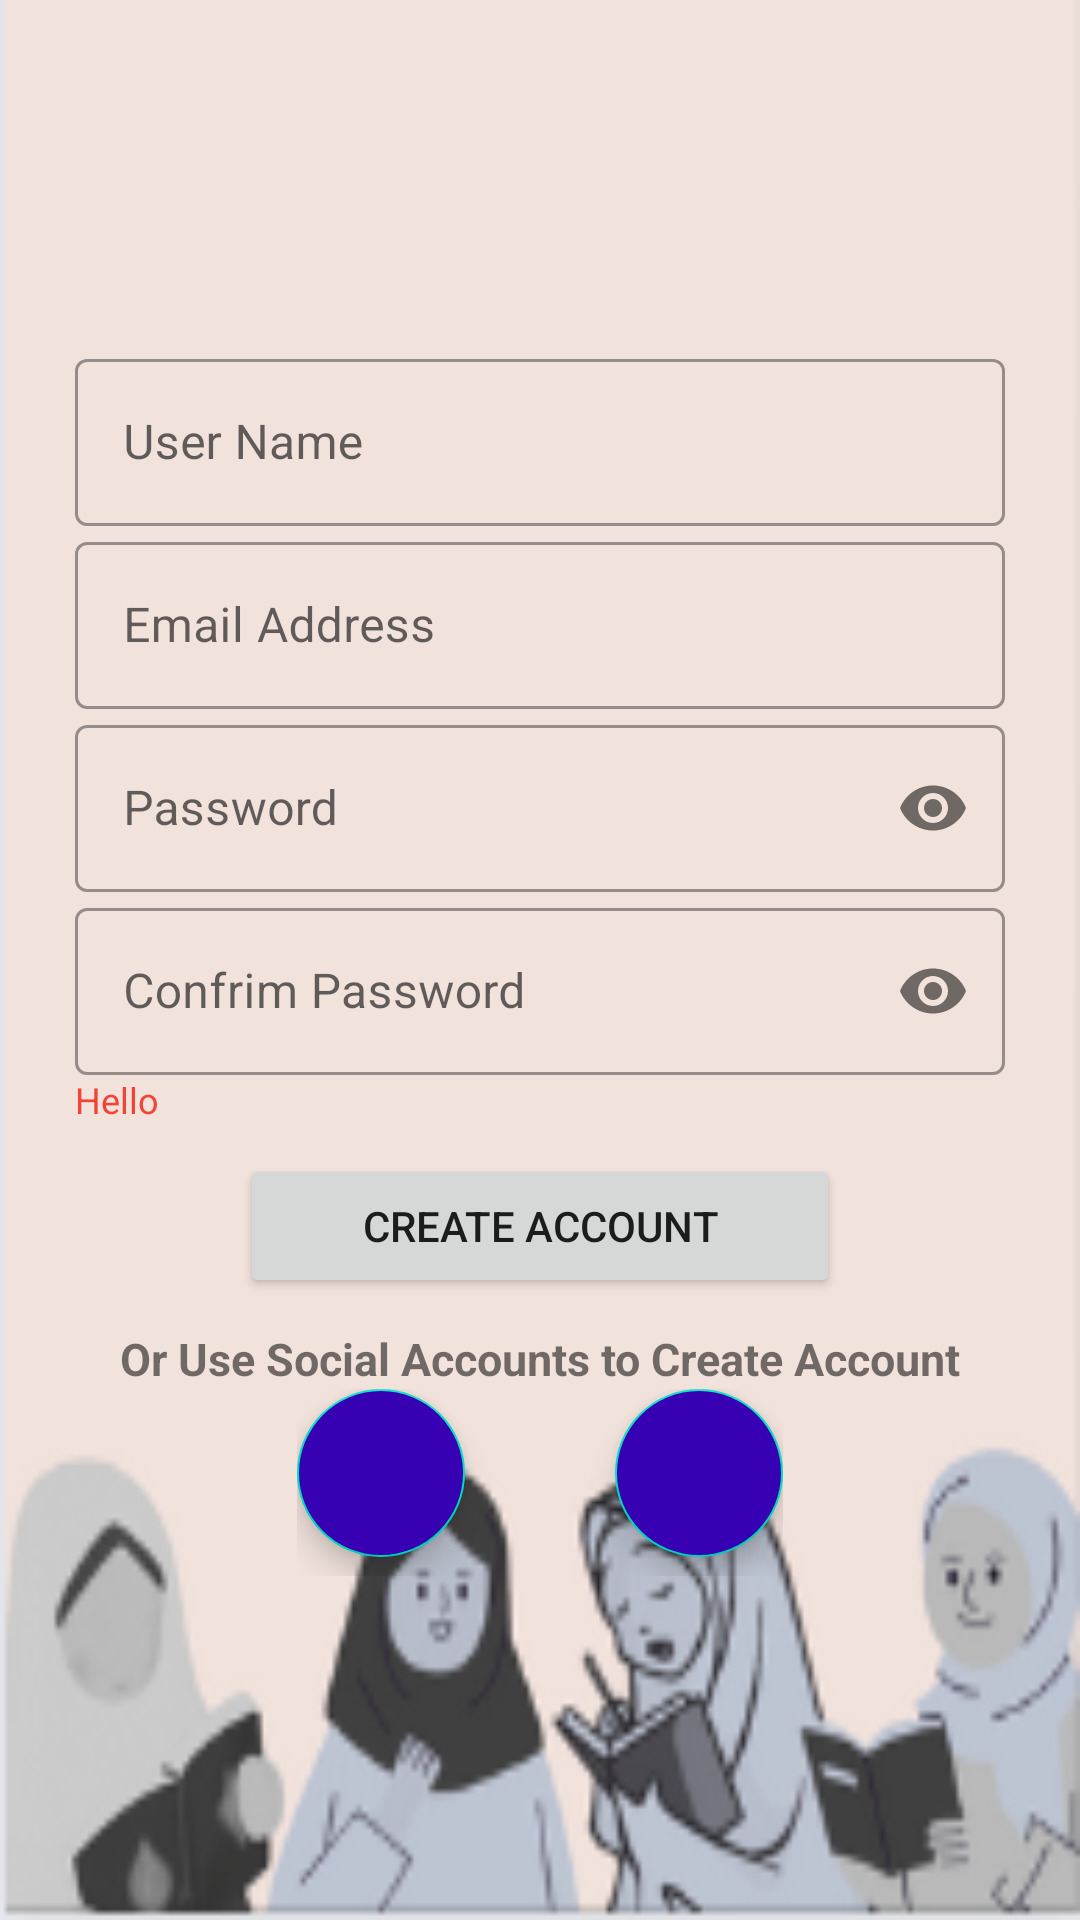

Android layout source for this screen:
<!-- AndroidManifest.xml: application theme Theme.ZirCon -->
<!-- res/layout/fragment_sign_up.xml -->
<?xml version="1.0" encoding="utf-8"?>
<RelativeLayout xmlns:android="http://schemas.android.com/apk/res/android"
    xmlns:tools="http://schemas.android.com/tools"
    android:layout_width="match_parent"
    android:layout_height="match_parent"
    xmlns:app="http://schemas.android.com/apk/res-auto"
    tools:context=".Fragments.SignIn"
    android:orientation="vertical"
    android:background="@drawable/background">

    <LinearLayout
        android:layout_width="match_parent"
        android:layout_height="wrap_content"
        android:layout_centerInParent="true"
        android:layout_centerVertical="true"
        android:layout_marginLeft="20dp"
        android:layout_marginRight="10dp"
        android:orientation="vertical"
        android:padding="10dp">

        <com.google.android.material.textfield.TextInputLayout
            style="@style/Widget.MaterialComponents.TextInputLayout.OutlinedBox"
            android:layout_width="match_parent"
            android:layout_height="wrap_content"
            android:hint="User Name"
            android:id="@+id/userName"
            >

            <com.google.android.material.textfield.TextInputEditText
                android:layout_width="match_parent"
                android:layout_height="match_parent" />
        </com.google.android.material.textfield.TextInputLayout>

        <com.google.android.material.textfield.TextInputLayout
            style="@style/Widget.MaterialComponents.TextInputLayout.OutlinedBox"
            android:layout_width="match_parent"
            android:layout_height="wrap_content"
            android:hint="Email Address"
            android:id="@+id/email"
            >

            <com.google.android.material.textfield.TextInputEditText
                android:layout_width="match_parent"
                android:layout_height="match_parent"
                android:layout_marginTop="10dp"
                android:inputType="textEmailAddress" />
        </com.google.android.material.textfield.TextInputLayout>

        <com.google.android.material.textfield.TextInputLayout
            style="@style/Widget.MaterialComponents.TextInputLayout.OutlinedBox"
            android:layout_width="match_parent"
            android:layout_height="wrap_content"
            android:hint="Password"
            app:passwordToggleEnabled="true"
            android:id="@+id/password"
            >

            <com.google.android.material.textfield.TextInputEditText
                android:layout_width="match_parent"
                android:layout_height="match_parent"
                android:layout_marginTop="10dp"
                android:inputType="textPassword" />
        </com.google.android.material.textfield.TextInputLayout>

        <com.google.android.material.textfield.TextInputLayout
            style="@style/Widget.MaterialComponents.TextInputLayout.OutlinedBox"
            android:layout_width="match_parent"
            android:layout_height="wrap_content"
            android:hint="Confrim Password"
            app:passwordToggleEnabled="true"
            android:id="@+id/confirmPassword"
            >

            <com.google.android.material.textfield.TextInputEditText
                android:layout_width="match_parent"
                android:layout_height="match_parent"
                android:layout_marginTop="10dp"
                android:inputType="textPassword" />
        </com.google.android.material.textfield.TextInputLayout>

        <TextView
            android:layout_width="match_parent"
            android:layout_height="wrap_content"
            android:id="@+id/errorTv"
            android:textColor="#F44336"
            android:text="Hello"
            android:textSize="12sp"
            />

        <Button
            android:id="@+id/signupBtn"
            android:layout_width="200dp"
            android:layout_height="wrap_content"
            android:layout_gravity="center"
            android:layout_marginTop="10dp"
            android:text="Create Account"
            app:cornerRadius="10dp" />

        <TextView
            android:layout_width="wrap_content"
            android:layout_height="wrap_content"
            android:layout_gravity="center"
            android:layout_marginTop="10dp"
            android:text="@string/or_use_social_accounts_to_create_account"
            android:textSize="15sp"
            android:textStyle="bold" />

        <LinearLayout
            android:layout_width="wrap_content"
            android:layout_height="wrap_content"
            android:layout_gravity="center"
            android:layout_marginBottom="-100dp"
            android:orientation="horizontal">

            <com.google.android.material.floatingactionbutton.FloatingActionButton
                android:layout_width="wrap_content"
                android:layout_height="match_parent"
                android:layout_marginRight="50dp"
                android:layout_marginBottom="106dp"
                android:backgroundTint="@color/purple_700"
                android:src="@drawable/google" />

            <com.google.android.material.floatingactionbutton.FloatingActionButton
                android:layout_width="wrap_content"
                android:layout_height="wrap_content"
                android:layout_marginBottom="106dp"
                android:backgroundTint="@color/purple_700"
                android:src="@drawable/phone" />
        </LinearLayout>
    </LinearLayout>

</RelativeLayout>
<!-- resources referenced by this layout -->
<resources>
  <color name="purple_700">#FF3700B3</color>
  <!-- drawable background: png bitmap (drawable, 18661 bytes) -->
  <string name="or_use_social_accounts_to_create_account">Or Use Social Accounts to Create Account</string>
  <style name="Theme.ZirCon" parent="Theme.MaterialComponents.DayNight.DarkActionBar">
          
          <item name="colorPrimary">@color/purple_500</item>
          <item name="colorPrimaryVariant">@color/purple_700</item>
          <item name="colorOnPrimary">@color/white</item>
          
          <item name="colorSecondary">@color/teal_200</item>
          <item name="colorSecondaryVariant">@color/teal_700</item>
          <item name="colorOnSecondary">@color/black</item>
          
          <item name="android:statusBarColor">?attr/colorPrimaryVariant</item>
          
      </style>
  <color name="purple_500">#FF6200EE</color>
  <color name="white">#FFFFFFFF</color>
  <color name="teal_200">#FF03DAC5</color>
  <color name="teal_700">#FF018786</color>
  <color name="black">#FF000000</color>
</resources>
